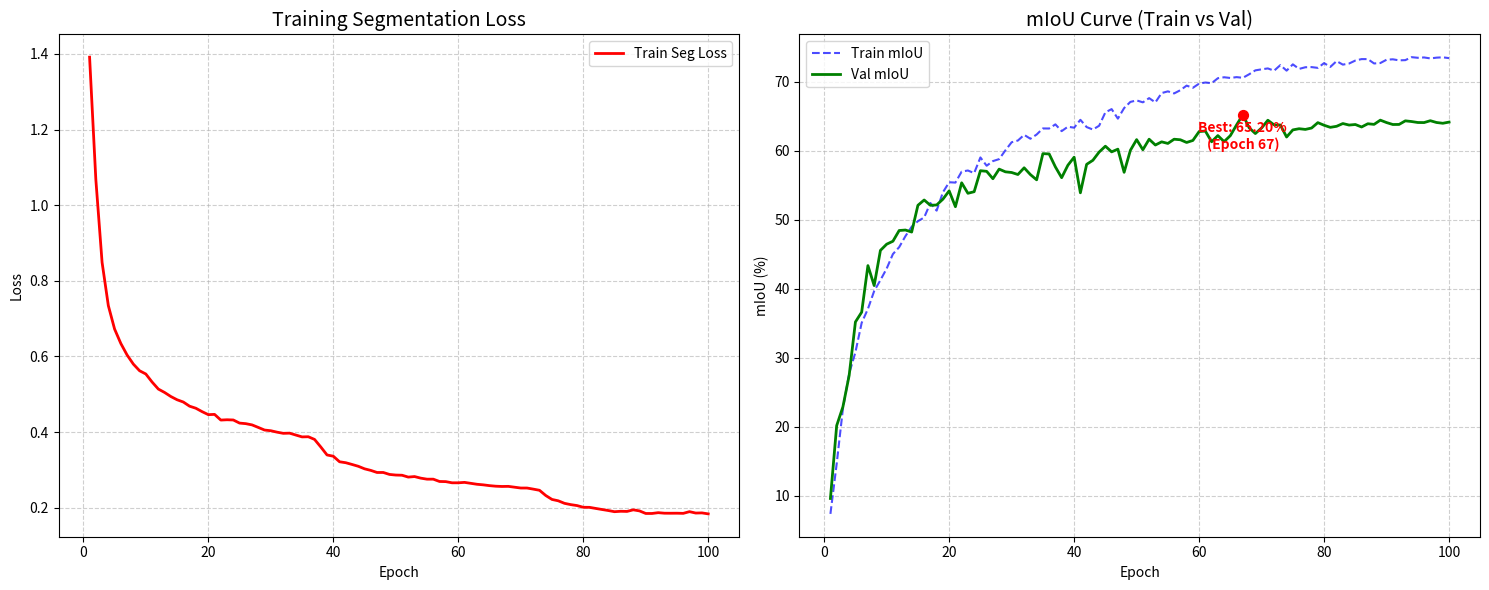

Generate this figure with matplotlib:
import matplotlib.pyplot as plt
import pandas as pd

# 数据解析
data = {
    'Epoch': list(range(1, 101)),
    # Loss (Train)
    'Train_Seg_Loss': [1.3915, 1.0682, 0.8489, 0.7345, 0.6726, 0.6344, 0.6040, 0.5799, 0.5623, 0.5537,
                       0.5325, 0.5139, 0.5049, 0.4942, 0.4856, 0.4796, 0.4686, 0.4632, 0.4542, 0.4462,
                       0.4469, 0.4319, 0.4327, 0.4321, 0.4239, 0.4224, 0.4191, 0.4124, 0.4055, 0.4037,
                       0.3999, 0.3968, 0.3973, 0.3923, 0.3874, 0.3878, 0.3807, 0.3607, 0.3396, 0.3363,
                       0.3216, 0.3191, 0.3145, 0.3097, 0.3030, 0.2988, 0.2933, 0.2933, 0.2881, 0.2865,
                       0.2860, 0.2811, 0.2825, 0.2783, 0.2756, 0.2756, 0.2695, 0.2691, 0.2660, 0.2660,
                       0.2671, 0.2646, 0.2621, 0.2606, 0.2585, 0.2570, 0.2563, 0.2566, 0.2544, 0.2522,
                       0.2522, 0.2493, 0.2462, 0.2324, 0.2220, 0.2184, 0.2117, 0.2083, 0.2058, 0.2013,
                       0.2011, 0.1982, 0.1954, 0.1927, 0.1896, 0.1907, 0.1903, 0.1945, 0.1917, 0.1849,
                       0.1849, 0.1870, 0.1856, 0.1855, 0.1856, 0.1852, 0.1897, 0.1860, 0.1864, 0.1838],
    # mIoU (Train)
    'Train_mIoU': [7.40, 14.65, 22.64, 27.72, 30.82, 35.06, 37.08, 39.67, 41.25, 42.92,
                   45.02, 46.02, 47.61, 48.98, 49.78, 50.32, 52.41, 51.31, 53.96, 55.42,
                   55.37, 56.96, 57.12, 56.74, 59.01, 57.81, 58.48, 58.77, 60.04, 61.21,
                   61.46, 62.28, 61.72, 62.33, 63.21, 63.20, 63.80, 62.82, 63.46, 63.32,
                   64.46, 63.41, 63.05, 63.60, 65.54, 66.01, 64.63, 66.16, 67.05, 67.27,
                   66.99, 67.60, 66.98, 68.33, 68.58, 68.28, 68.75, 69.41, 69.09, 69.70,
                   69.86, 69.76, 70.48, 70.62, 70.52, 70.64, 70.54, 71.05, 71.62, 71.77,
                   71.90, 71.57, 72.38, 71.58, 72.49, 71.83, 72.07, 72.09, 71.98, 72.67,
                   72.12, 72.96, 72.45, 72.61, 73.04, 73.25, 73.25, 72.62, 72.68, 73.16,
                   73.22, 73.07, 73.10, 73.53, 73.44, 73.49, 73.35, 73.46, 73.51, 73.39],
    # mIoU (Val)
    'Val_mIoU': [9.63, 20.18, 22.91, 27.46, 35.19, 36.61, 43.35, 40.46, 45.55, 46.45,
                 46.88, 48.43, 48.50, 48.21, 52.08, 52.85, 52.08, 52.13, 52.97, 54.17,
                 51.88, 55.34, 53.82, 54.05, 57.09, 57.00, 55.93, 57.32, 56.93, 56.83,
                 56.54, 57.51, 56.53, 55.77, 59.56, 59.52, 57.64, 56.08, 57.88, 59.05,
                 53.89, 58.01, 58.60, 59.79, 60.64, 59.82, 60.21, 56.86, 60.04, 61.59,
                 60.13, 61.65, 60.81, 61.27, 61.04, 61.65, 61.57, 61.18, 61.47, 62.76,
                 62.83, 61.28, 62.18, 61.30, 62.17, 63.73, 65.20, 63.31, 62.47, 63.28,
                 64.40, 63.72, 63.71, 61.97, 63.00, 63.17, 63.07, 63.27, 64.05, 63.67,
                 63.37, 63.52, 63.92, 63.70, 63.78, 63.42, 63.89, 63.80, 64.41, 64.06,
                 63.78, 63.79, 64.31, 64.21, 64.07, 64.06, 64.33, 64.07, 63.96, 64.13]
}

df = pd.DataFrame(data)

# 绘图
plt.figure(figsize=(15, 6))

# 1. Seg Loss 曲线
plt.subplot(1, 2, 1)
plt.plot(df['Epoch'], df['Train_Seg_Loss'], label='Train Seg Loss', color='red', linewidth=2)
plt.title('Training Segmentation Loss', fontsize=14)
plt.xlabel('Epoch')
plt.ylabel('Loss')
plt.grid(True, linestyle='--', alpha=0.6)
plt.legend()

# 2. mIoU 对比曲线
plt.subplot(1, 2, 2)
plt.plot(df['Epoch'], df['Train_mIoU'], label='Train mIoU', color='blue', linestyle='--', alpha=0.7)
plt.plot(df['Epoch'], df['Val_mIoU'], label='Val mIoU', color='green', linewidth=2)

# --- 修正的部分 START ---
# 找到 Val_mIoU 最大值所在的行索引
best_idx = df['Val_mIoU'].idxmax()
max_val_miou = df.loc[best_idx, 'Val_mIoU']
max_epoch = df.loc[best_idx, 'Epoch']
# --- 修正的部分 END ---

plt.scatter(max_epoch, max_val_miou, color='red', s=50, zorder=5)
plt.text(max_epoch, max_val_miou - 5, f'Best: {max_val_miou:.2f}%\n(Epoch {max_epoch})',
         fontsize=10, color='red', ha='center', fontweight='bold')

plt.title('mIoU Curve (Train vs Val)', fontsize=14)
plt.xlabel('Epoch')
plt.ylabel('mIoU (%)')
plt.grid(True, linestyle='--', alpha=0.6)
plt.legend()

plt.tight_layout()
plt.show()